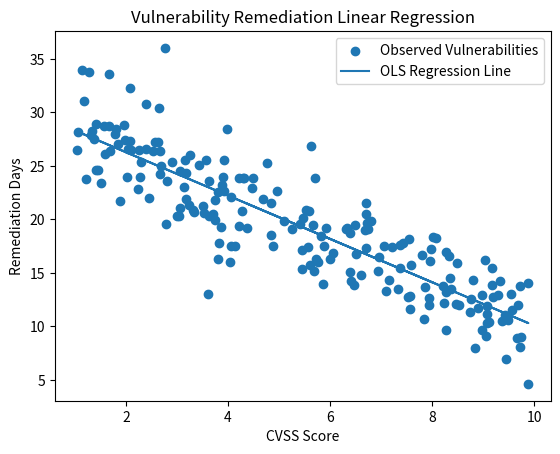

Recreate this plot in Python.
import numpy as np
import pandas as pd
import matplotlib.pyplot as plt

np.random.seed(42)

num_samples = 200

cvss_score = np.random.uniform(1.0, 10.0, num_samples)

print(cvss_score[:10])

noise = np.random.normal(0, 3, num_samples)

remediation_days = 30 - (2 * cvss_score) + noise

print("\nCVSS:", cvss_score[:5])
print("Remediation Days:", remediation_days[:5])

# Calculate means
x_mean = np.mean(cvss_score)
y_mean = np.mean(remediation_days)

# Calculate slope
numerator = np.sum(
    (cvss_score - x_mean) * (remediation_days - y_mean)
)

denominator = np.sum(
    (cvss_score - x_mean) ** 2
)

m = numerator / denominator

# Calculate intercept
c = y_mean - (m * x_mean)

print("Intercept:", c)
print("\nSlope (m):", m)
print("\nMean CVSS Score:", x_mean)
print("Mean Remediation Days:", y_mean)


# ----- ONE OBSERVATION -----

actual = remediation_days[0]
x = cvss_score[0]

predicted = (m * x) + c
residual = actual - predicted

print("\nFirst Observation")
print("CVSS:", x)
print("Actual:", actual)
print("Predicted:", predicted)
print("Residual:", residual)


# ----- OUR MODEL ACROSS ALL 200 OBSERVATIONS -----

predictions = (m * cvss_score) + c

residuals = remediation_days - predictions

squared_residuals = residuals ** 2

rss = np.sum(squared_residuals)


# ----- INTENTIONALLY BAD MODEL -----

bad_m = 1
bad_c = 10

bad_predictions = (bad_m * cvss_score) + bad_c
bad_residuals = remediation_days - bad_predictions
bad_rss = np.sum(bad_residuals ** 2)

print("\nOur Model RSS:", rss)
print("Bad Model RSS:", bad_rss)


# ----- PLOT -----

plt.scatter(
    cvss_score,
    remediation_days,
    label="Observed Vulnerabilities"
)

plt.plot(
    cvss_score,
    predictions,
    label="OLS Regression Line"
)

plt.xlabel("CVSS Score")
plt.ylabel("Remediation Days")
plt.title("Vulnerability Remediation Linear Regression")
plt.legend()

plt.show()
